Run: headless pygame with SDL's dummy video driver; simulated clock (each Clock.tick advances the game by its frame time, no real sleeping); random seed 0; keys injected as events and as key.get_pressed() state; no mouse input.
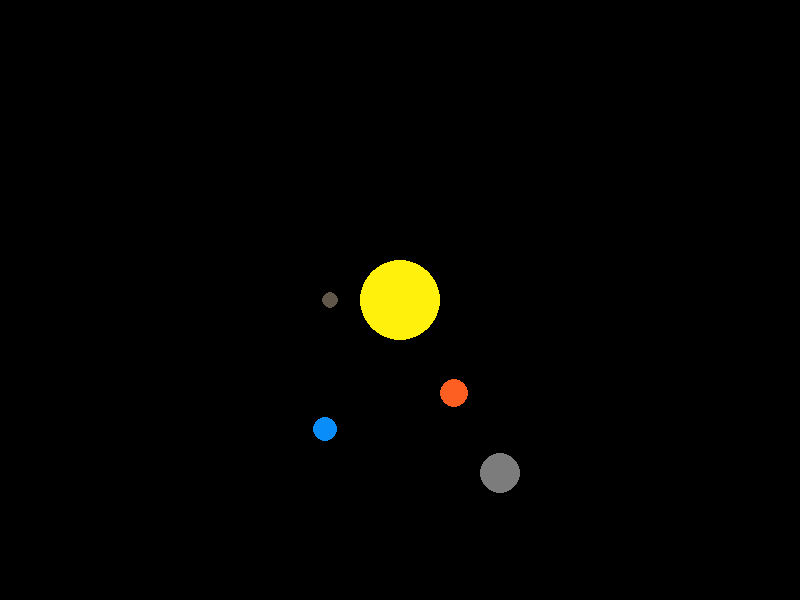
Frame 1 of 4 · flips 1–60 · no input
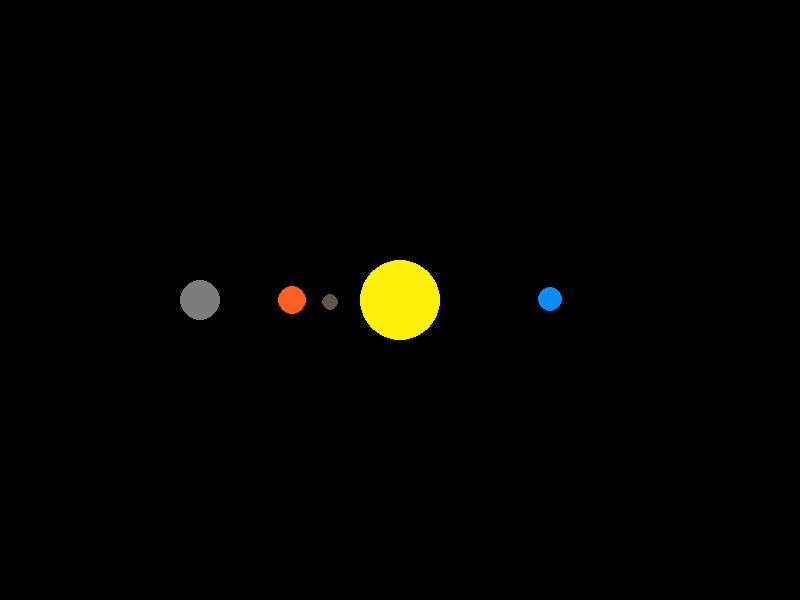
Frame 2 of 4 · flips 61–180 · tapped SPACE, RETURN · held RIGHT (→), D
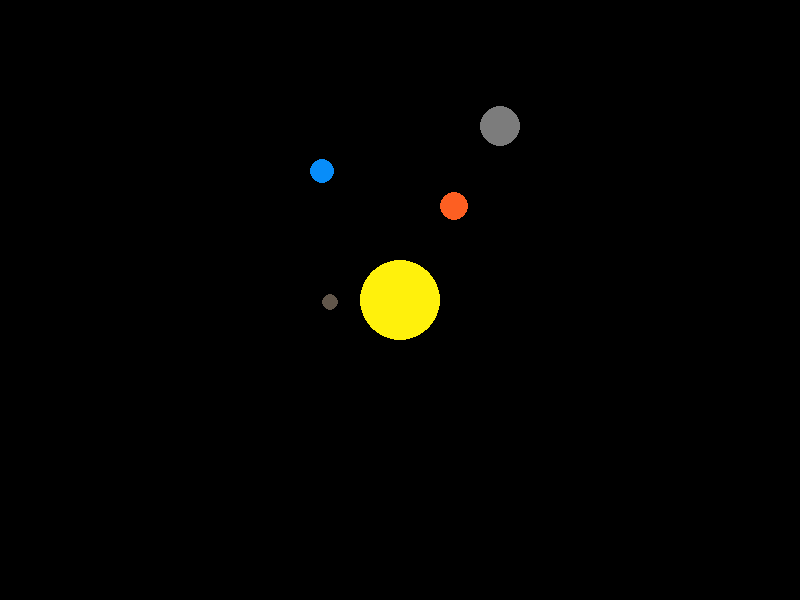
Frame 3 of 4 · flips 181–300 · held DOWN (↓), S
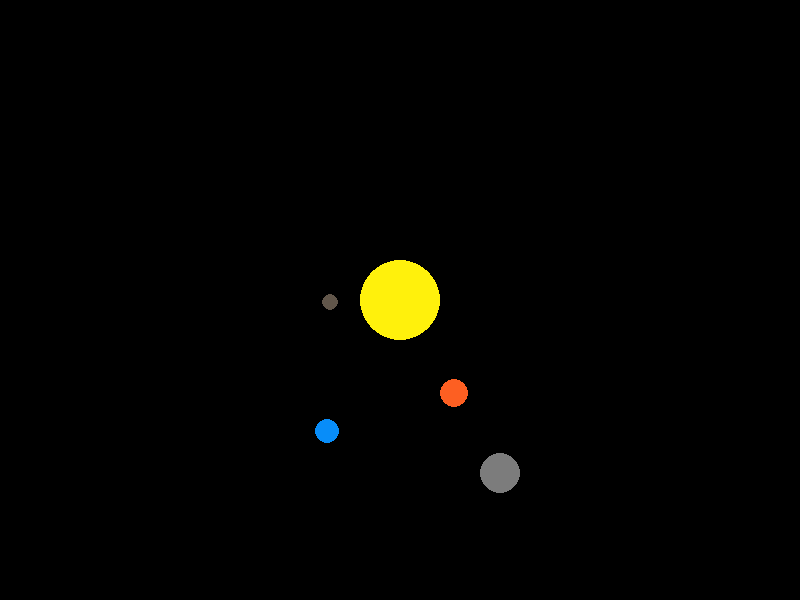
Frame 4 of 4 · flips 301–420 · held LEFT (←), A, UP (↑), W

The pygame program that drew these frames:

import pygame
import sys
import math
from pygame.locals import *

pygame.init()
DISPLAY = pygame.display.set_mode((800, 600))
pygame.display.set_caption("Sistema Solar")

FPS = 30 # Frames por segundo
fpsClock = pygame.time.Clock()

# Colores
RED  = (255, 0,   0)
BLUE = (  0, 0, 255)
BLACK = (0, 0,0)
EARTH_COLOR = (8, 141, 249)
SUN_COLOR = (255, 241, 12)
MERCURY_COLOR = (97, 86, 74)
JUPITER_COLOR = (124, 124, 124)
VENUS_COLOR = (253, 95, 34)
MARS_COLOR =(168, 40, 1)
URANUS_COLOR = (181, 212, 230)
SATURN_COLOR =(185, 194, 113)

DataPlanet = {
    # Planet   radius |  color | velocity
    "Sun"   : (40,     SUN_COLOR, 1),
    "Mercury": (8,     MERCURY_COLOR, 3),
    "Earth" : (12,     EARTH_COLOR, 2),
    "Jupiter": (20,  JUPITER_COLOR, 1),
    "Venus" : (14,  VENUS_COLOR, 1),
    "Uranus" : (60, URANUS_COLOR, 1),
    "Saturn" : (50, SATURN_COLOR, 1),
    "Mars" : (20, MARS_COLOR, 1)

}



class Circle:
    def __init__(self, center_x, center_y, radius, color):
        self.center_x = center_x
        self.center_y = center_y
        self.radius = radius
        self.backgroundColor = color

    def draw(self):
        pygame.draw.circle(DISPLAY, self.backgroundColor, (int(self.center_x), int(self.center_y)), self.radius, 0)

    def setCenter(self, center_x, center_y):
        self.center_x = center_x
        self.center_y = center_y

    def getCenterX(self):
        return self.center_x

    def getCenterY(self):
        return self.center_y

class Planet(Circle):
    def __init__(self, c_x, c_y, planetName, radiusRotation):
        Circle.__init__(self, 0, 0, DataPlanet[planetName][0], DataPlanet[planetName][1])
        self.radiusRotation = radiusRotation
        self.planetName = planetName    
        self.c_x = c_x
        self.c_y = c_y

        self.angle = 0  # El angulo inicial será 0°
        # Configurando la posición del planeta
        self.x = math.cos(math.radians(self.angle))
        self.y = math.sin(math.radians(self.angle))
        self.x *= radiusRotation
        self.y *= radiusRotation

        self.setCenter(self.c_x + self.x, self.c_y + self.y)

    def update(self):
        self.angle += DataPlanet[self.planetName][2]
        if self.angle > 360:
            self.angle = 1
         # Configurando la posición del planeta
        self.x = math.cos(math.radians(self.angle))
        self.y = math.sin(math.radians(self.angle))
        self.x *= self.radiusRotation
        self.y *= self.radiusRotation

        self.setCenter(self.c_x + self.x, self.c_y + self.y)




def main():
    sun = Planet(400, 300, 'Sun', 0)
    mercury = Planet(400, 300, 'Mercury', 70)
    earth = Planet(400, 300, 'Earth', 150)
    jupiter = Planet(400, 300, 'Jupiter', 200)
    mars = Planet(400, 300, 'Mars', 100)
    saturn = Planet(400, 300, 'Saturn', 100)
    venus = Planet(400, 300, 'Venus', 108)

    while True:
        DISPLAY.fill(BLACK)
        # Capturando los eventos
        for event in pygame.event.get():
            if event.type == QUIT:
                pygame.quit()
                sys.exit()

        #Actualizando
        sun.update()

        earth.setCenter(sun.getCenterX(), sun.getCenterY())
        earth.update()
        mercury.setCenter(sun.getCenterX(), sun.getCenterY())
        mercury.update()
        jupiter.setCenter(sun.getCenterX(), sun.getCenterY())
        jupiter.update()
        mars.setCenter(sun.getCenterX(), sun.getCenterY())
        mars.update()
        saturn.setCenter(sun.getCenterX(), sun.getCenterY())
        saturn.update()
        venus.setCenter(sun.getCenterX(), sun.getCenterY())
        venus.update()

        # Dibujando
        sun.draw()
        mercury.draw()
        venus.draw()
        earth.draw()
        jupiter.draw()


        pygame.display.update()
        fpsClock.tick(FPS)

main()
